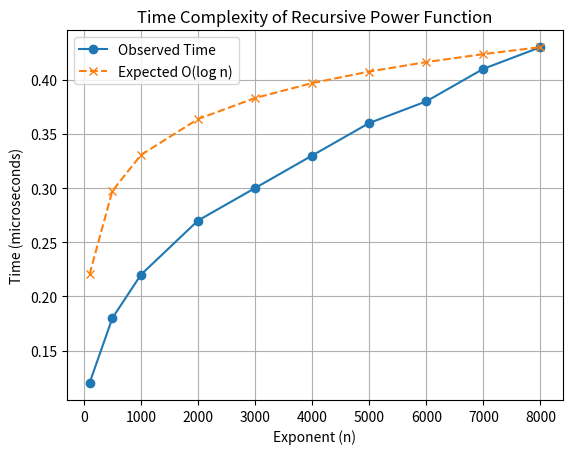

Generate this figure with matplotlib:
import matplotlib.pyplot as plt
import math

# Input values and observed times
exponents = [100, 500, 1000, 2000, 3000, 4000, 5000, 6000, 7000, 8000]
times = [0.12, 0.18, 0.22, 0.27, 0.30, 0.33, 0.36, 0.38, 0.41, 0.43]

# Estimate constant for log growth
factor = times[-1] / math.log2(exponents[-1])

# Expected O(log n) values
expected = []
for n in exponents:
    expected.append(factor * math.log2(n))

# Plot graph
plt.plot(exponents, times, 'o-', label='Observed Time')
plt.plot(exponents, expected, 'x--', label='Expected O(log n)')

plt.xlabel('Exponent (n)')
plt.ylabel('Time (microseconds)')
plt.title('Time Complexity of Recursive Power Function')

plt.legend()
plt.grid()

plt.show()
